Photos from the image-classification dataset "dataset" in the GitHub repository firedragnot-hub/Struct-Scan-AI-. Its 4 classes are: crack brick, crack cob, crack stone, crack tile.

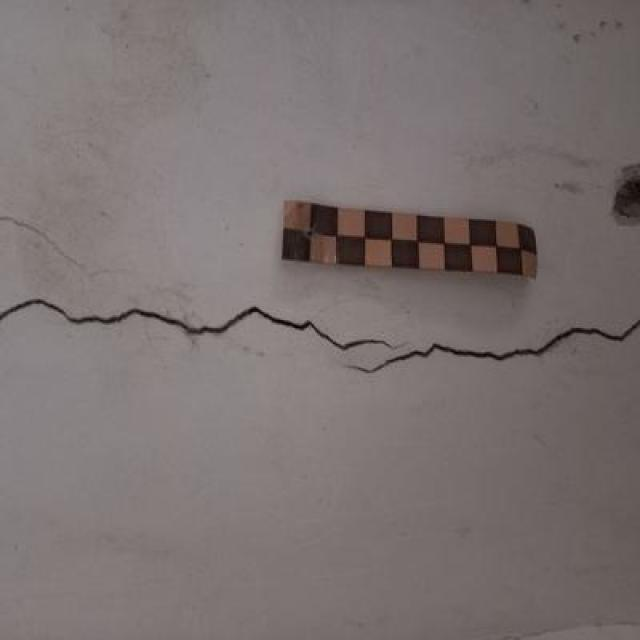
Label: crack cob

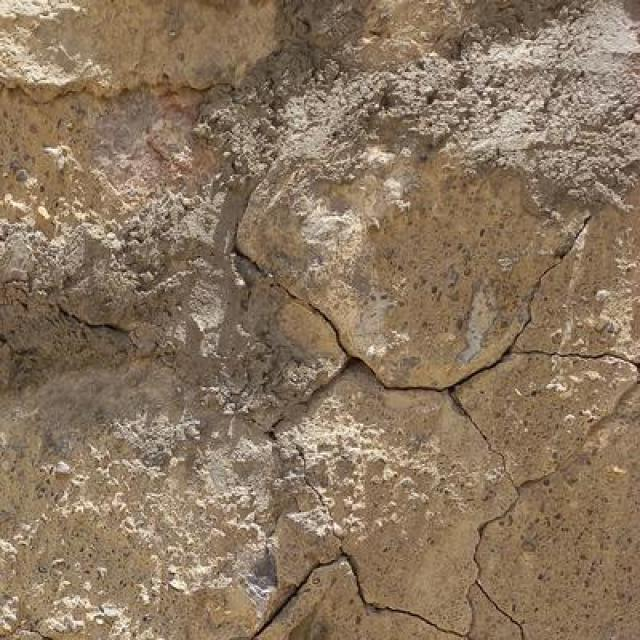
Label: crack stone

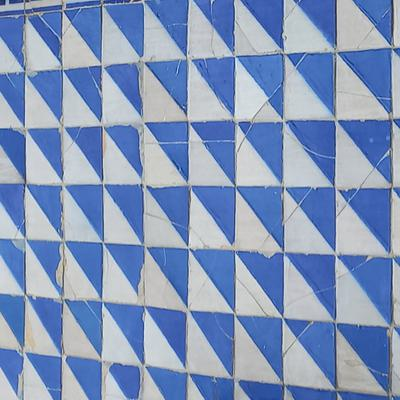
Label: crack tile

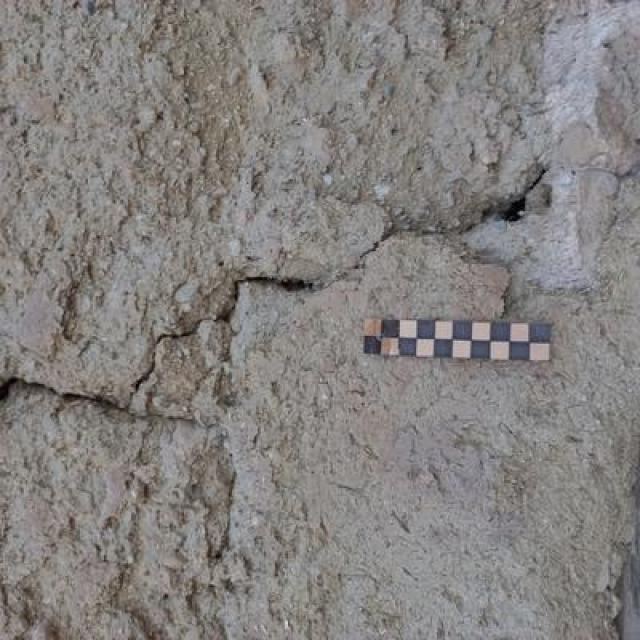
Label: crack cob

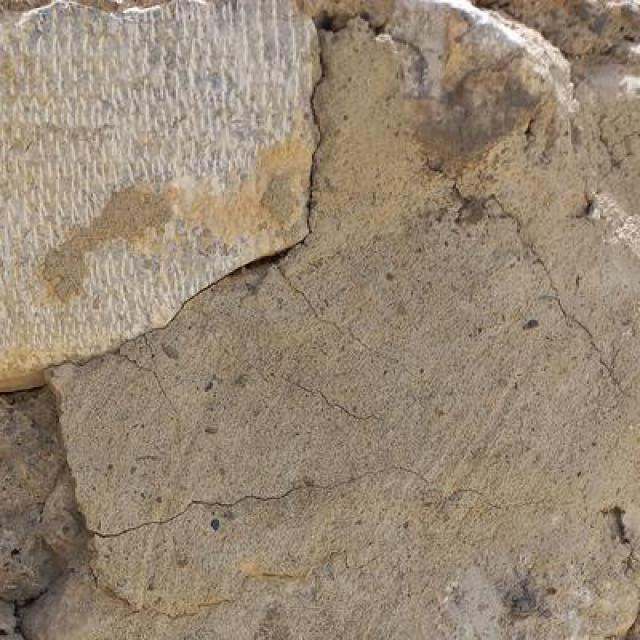
Label: crack stone

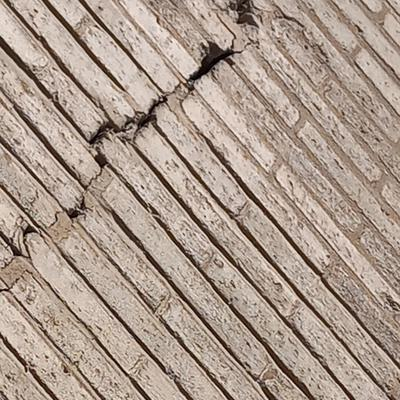
Label: crack brick
